Image classification data set "splits" (adityamathur06/SentryGlide on GitHub). Class labels (10): body tissue or organ, gauze, glass equipment packaging, metal equipment packaging, organic waste, paper equipment packaging, plastic equipment packaging, syringe, syringe needle, tweezers.

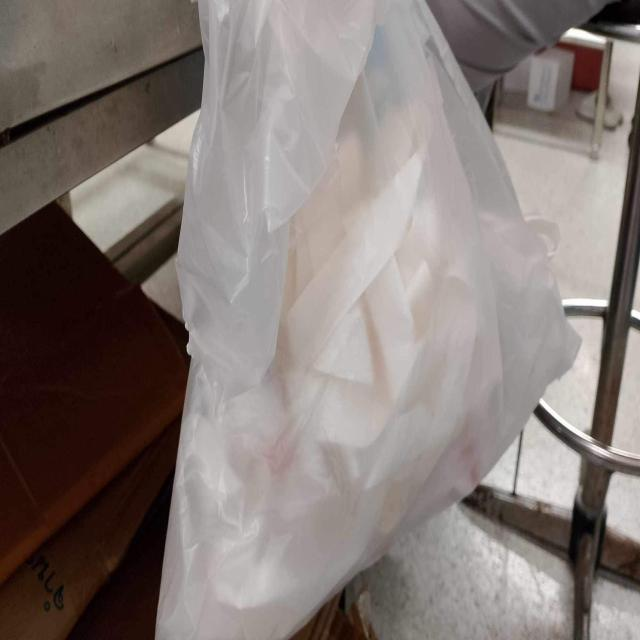
Label: paper equipment packaging

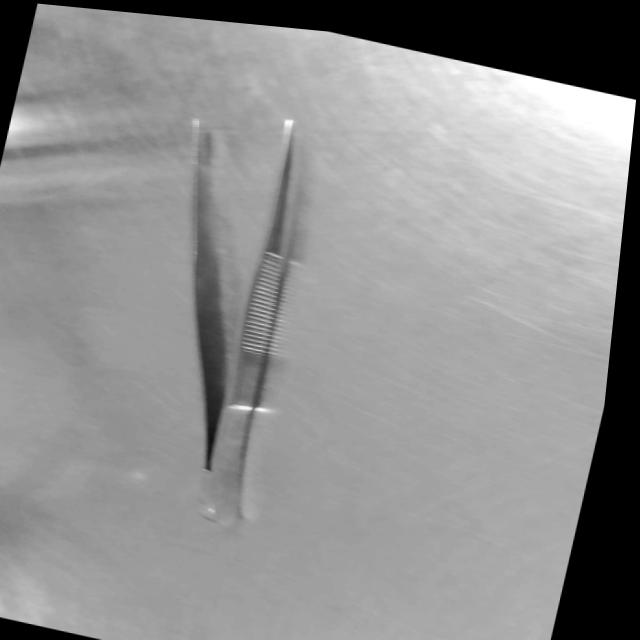
Label: tweezers

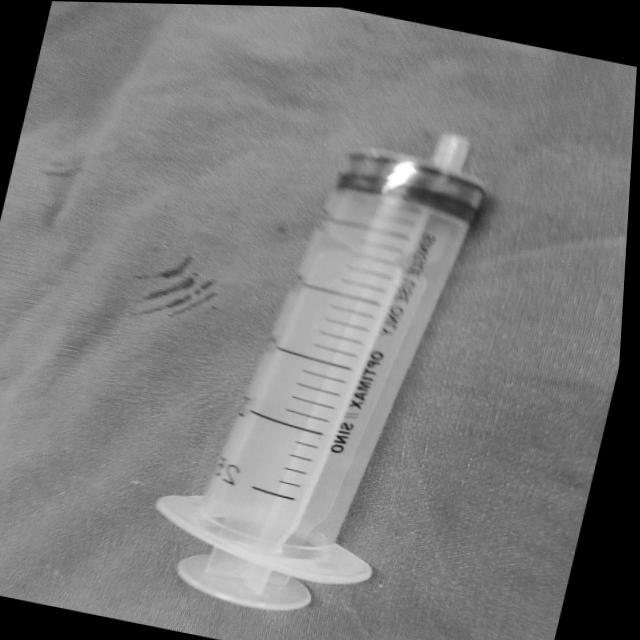
Label: syringe

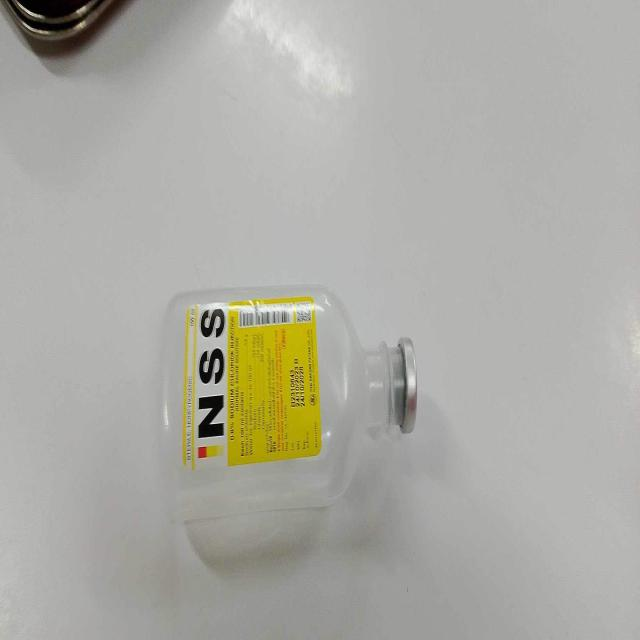
Label: plastic equipment packaging

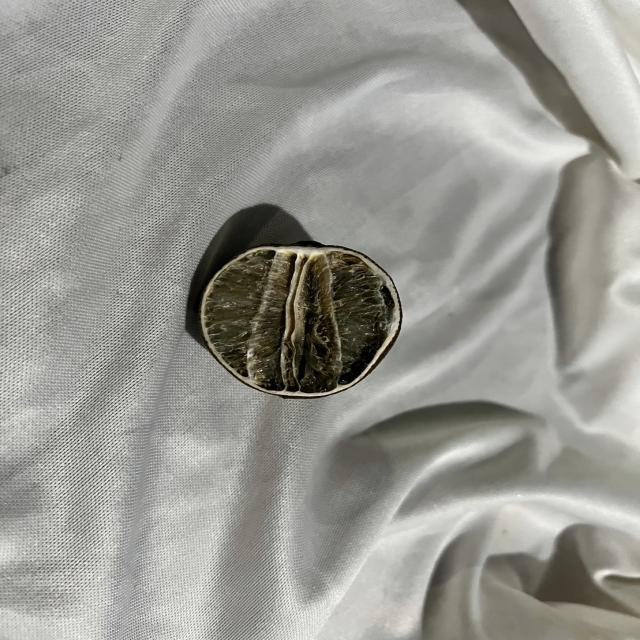
Label: organic waste

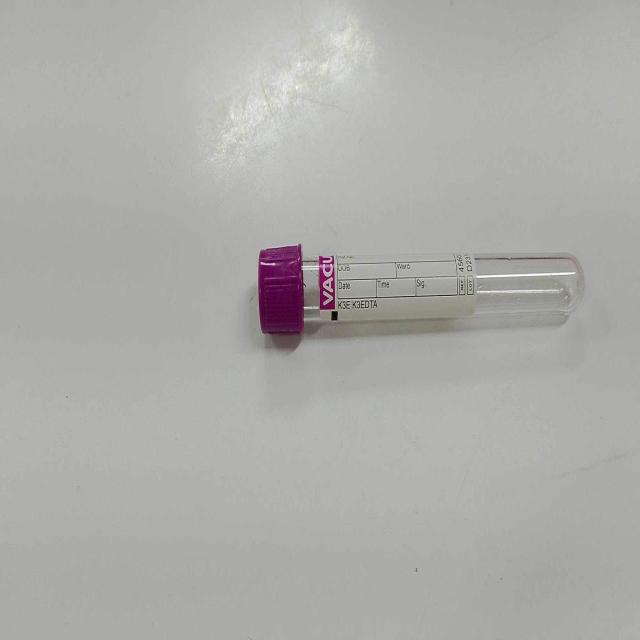
Label: glass equipment packaging
